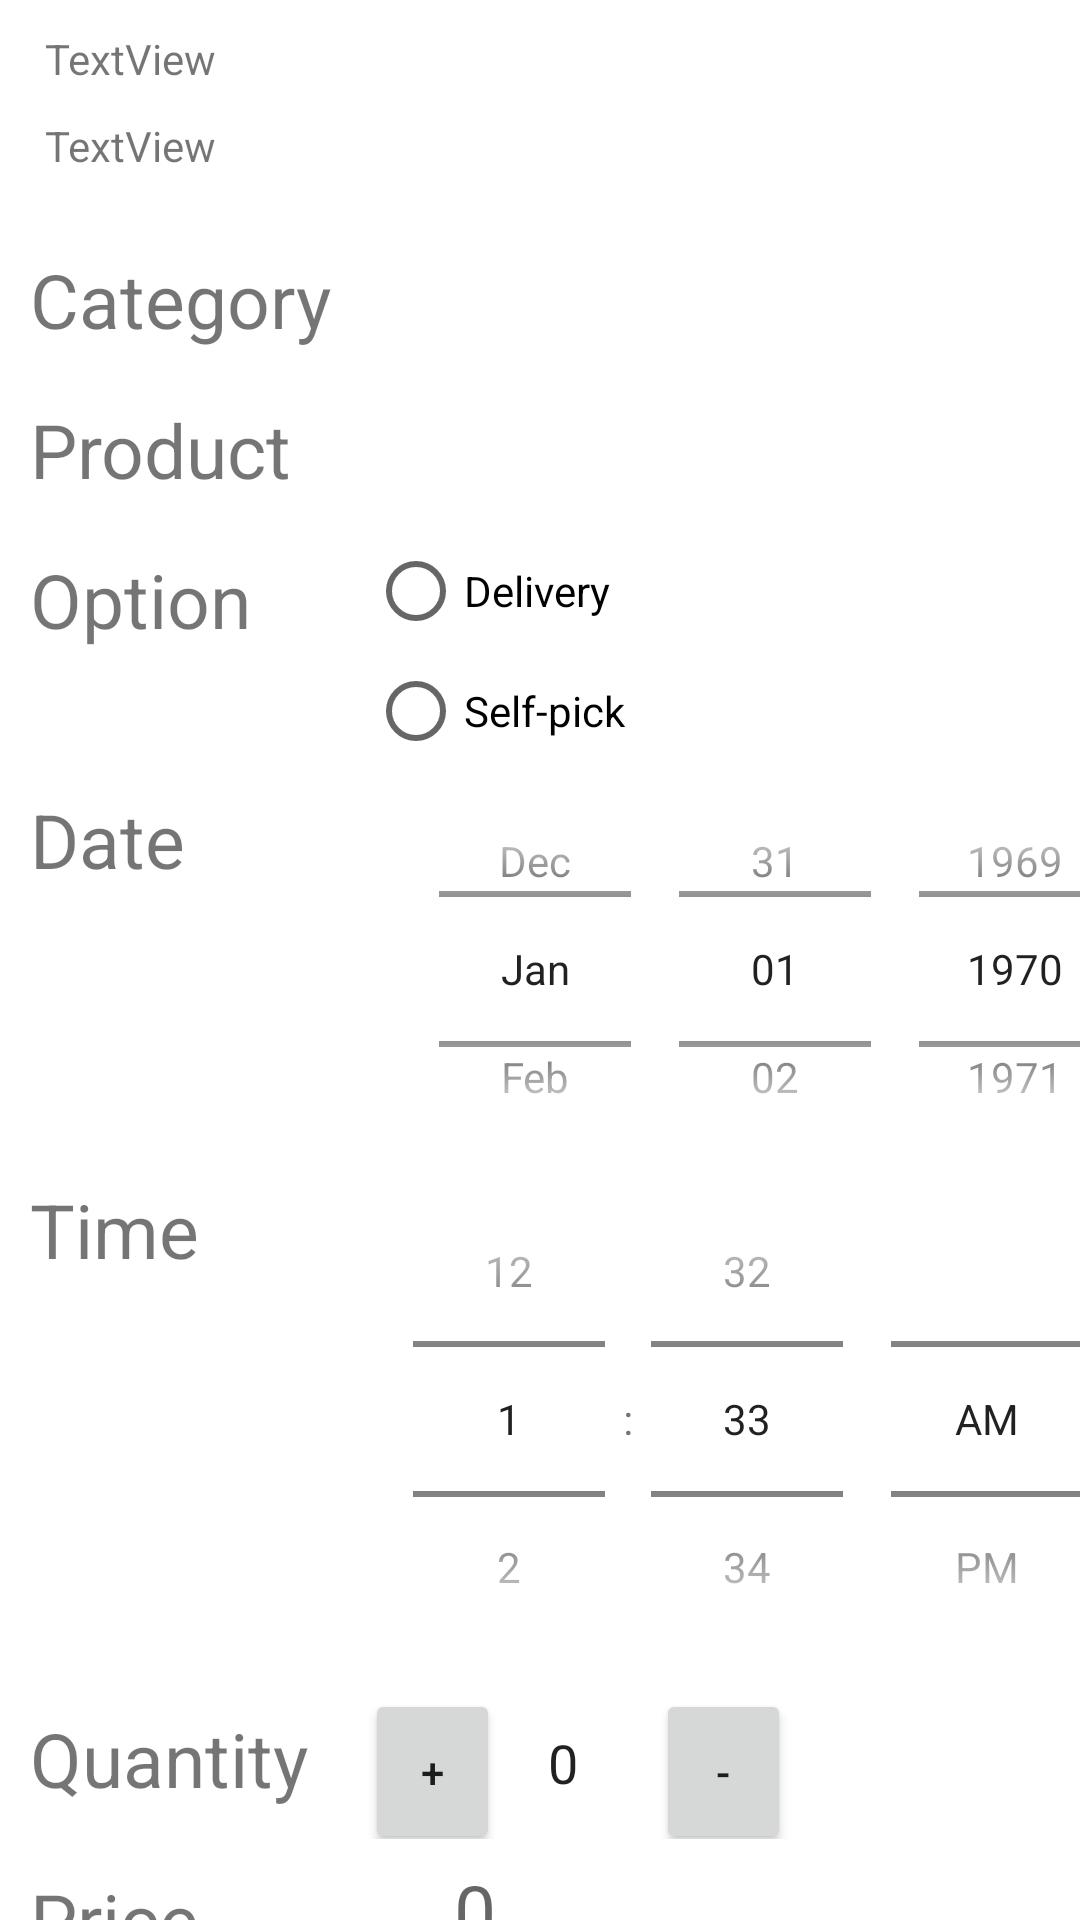

Reconstruct the res/layout file that produces this screen, plus the resources it refers to.
<!-- AndroidManifest.xml: application theme Theme.ExamApp -->
<!-- res/layout/activity_dashboard.xml -->
<?xml version="1.0" encoding="utf-8"?>

<androidx.constraintlayout.widget.ConstraintLayout xmlns:android="http://schemas.android.com/apk/res/android"
    xmlns:app="http://schemas.android.com/apk/res-auto"
    xmlns:tools="http://schemas.android.com/tools"
    android:layout_width="match_parent"
    android:layout_height="match_parent">

    <LinearLayout
        android:layout_width="match_parent"
        android:layout_height="wrap_content"
        android:layout_marginStart="10dp"
        android:layout_marginLeft="10dp"
        android:layout_marginTop="5dp"
        android:orientation="vertical"
        app:layout_constraintStart_toStartOf="parent"
        app:layout_constraintTop_toTopOf="parent">

        <TextView
            android:id="@+id/textView_Name"
            android:layout_width="match_parent"
            android:layout_height="wrap_content"
            android:layout_margin="5sp"
            android:text="TextView" />

        <TextView
            android:id="@+id/textView_Eamil"
            android:layout_width="match_parent"
            android:layout_height="wrap_content"
            android:layout_margin="5sp"
            android:text="TextView" />

        <LinearLayout
            android:layout_width="match_parent"
            android:layout_height="650dp"
            android:layout_marginTop="10dp"
            android:orientation="vertical">


            <LinearLayout
                android:layout_width="match_parent"
                android:layout_height="50dp"
                android:orientation="horizontal">

                <TextView
                    android:id="@+id/textView3"
                    android:layout_width="wrap_content"
                    android:layout_height="wrap_content"
                    android:text="@string/Category"
                    android:layout_marginTop="10dp"
                    android:textSize="25dp" />

                <Spinner
                    android:id="@+id/spinner"
                    android:layout_width="280dp"
                    android:layout_height="40dp"
                    android:layout_marginTop="7dp"
                    android:layout_marginLeft="10dp"
                    android:textSize="25dp" />


            </LinearLayout>

            <LinearLayout
                android:layout_width="match_parent"
                android:layout_height="50dp"
                android:orientation="horizontal">

                <TextView
                    android:id="@+id/textView6"
                    android:layout_marginTop="10dp"
                    android:layout_width="wrap_content"
                    android:layout_height="wrap_content"
                    android:text="@string/Product"
                    android:textSize="25dp" />

                <Spinner
                    android:id="@+id/spinner_product"
                    android:layout_width="280dp"
                    android:layout_height="40dp"
                    android:layout_marginTop="7dp"
                    android:layout_marginLeft="25dp"
                    android:textSize="25dp" />

            </LinearLayout>

            <LinearLayout
                android:layout_width="match_parent"
                android:layout_height="80dp"
                android:orientation="horizontal">

                <TextView
                    android:id="@+id/textView4"
                    android:layout_width="wrap_content"
                    android:layout_height="wrap_content"
                    android:layout_marginTop="10dp"
                    android:text="@string/Option"
                    android:textSize="25dp" />

                <RadioGroup
                    android:layout_width="290dp"
                    android:layout_height="80dp"
                    android:id="@+id/RG_"
                    android:layout_marginLeft="39dp"
                    >

                    <RadioButton
                        android:id="@+id/radioButton4"
                        android:layout_width="match_parent"
                        android:layout_height="wrap_content"
                        android:onClick="Check_fun"
                        android:text="@string/Delivery" />

                    <RadioButton
                        android:id="@+id/radioButton5"
                        android:layout_width="match_parent"
                        android:layout_height="wrap_content"
                        android:onClick="Check_fun"
                        android:text="@string/self_pick" />
                </RadioGroup>


            </LinearLayout>

            <LinearLayout
                android:layout_width="match_parent"
                android:layout_height="130dp"
                android:orientation="horizontal">

                <TextView
                    android:id="@+id/textView8"
                    android:layout_marginTop="10dp"
                    android:layout_width="100dp"
                    android:layout_height="wrap_content"
                    android:text="@string/Date"
                    android:textSize="25dp" />

                <DatePicker
                    android:id="@+id/datePicker1"
                    android:layout_width="279dp"
                    android:layout_height="140dp"
                    android:layout_marginLeft="13dp"
                    android:calendarViewShown="false"
                    android:datePickerMode="spinner"
                    app:layout_constraintStart_toStartOf="parent" />

            </LinearLayout>

            <LinearLayout
                android:layout_width="match_parent"
                android:layout_height="180dp"
                android:orientation="horizontal">

                <TextView
                    android:id="@+id/textView9"
                    android:layout_width="100dp"
                    android:layout_height="wrap_content"
                    android:layout_marginTop="10dp"
                    android:text="@string/Time"
                    android:textSize="25dp" />

                <TimePicker
                    android:id="@+id/timePicker1"
                    android:layout_width="279dp"
                    android:layout_height="180dp"

                    android:timePickerMode="spinner"
                    app:layout_constraintStart_toStartOf="parent" />

            </LinearLayout>

            <LinearLayout
                android:layout_width="match_parent"
                android:layout_height="50dp"
                android:orientation="horizontal">

                <TextView
                    android:id="@+id/textView5"
                    android:layout_width="wrap_content"
                    android:layout_height="wrap_content"
                    android:text="@string/Quantity"
                    android:textSize="25dp" />

                <Button
                    android:id="@+id/btn_Quantity_increment"
                    android:layout_width="45dp"
                    android:layout_height="55dp"
                    android:layout_marginLeft="19dp"
                    android:text="@string/Plus" />

                <EditText
                    android:id="@+id/Quantity_value"
                    android:layout_width="40dp"
                    android:layout_height="40dp"
                    android:layout_marginLeft="19dp"
                    android:background="@null"
                    android:layout_margin="5dp"
                    android:ems="10"
                    android:inputType="number"
                    android:padding="11dp"
                    android:text="0" />
                <Button
                    android:id="@+id/btn_Quantity_decrement"
                    android:layout_width="45dp"
                    android:layout_height="55dp"
                    android:layout_marginLeft="2dp"
                    android:text="@string/Minus" />
            </LinearLayout>

            <LinearLayout
                android:layout_width="match_parent"
                android:layout_height="50dp"
                android:orientation="horizontal">

                <TextView
                    android:id="@+id/textView7"
                    android:layout_marginTop="10dp"
                    android:layout_width="wrap_content"
                    android:layout_height="wrap_content"
                    android:text="@string/Price"
                    android:textSize="25dp" />

                <TextView
                    android:id="@+id/price_value"
                    android:layout_width="76dp"
                    android:layout_height="40dp"
                    android:layout_marginLeft="55dp"
                    android:layout_marginTop="7dp"
                    android:hint="0"
                    android:paddingLeft="30dp"
                    android:textSize="25dp" />


            </LinearLayout>

            <Button
                android:id="@+id/Order_palcement"
                android:layout_width="390dp"
                android:layout_height="wrap_content"
                android:text="@string/Order" />


        </LinearLayout>

    </LinearLayout>

</androidx.constraintlayout.widget.ConstraintLayout>
<!-- resources referenced by this layout -->
<resources>
  <string name="Category">Category</string>
  <string name="Date">Date</string>
  <string name="Delivery">Delivery</string>
  <string name="Minus"> - </string>
  <string name="Option">Option</string>
  <string name="Order">Submit Order</string>
  <string name="Plus"> + </string>
  <string name="Price">Price</string>
  <string name="Product">Product</string>
  <string name="Quantity">Quantity</string>
  <string name="Time">Time</string>
  <string name="self_pick">Self-pick</string>
  <style name="Theme.ExamApp" parent="Theme.MaterialComponents.DayNight.DarkActionBar">
          
          <item name="colorPrimary">@color/purple_500</item>
          <item name="colorPrimaryVariant">@color/purple_700</item>
          <item name="colorOnPrimary">@color/white</item>
          
          <item name="colorSecondary">@color/teal_200</item>
          <item name="colorSecondaryVariant">@color/teal_700</item>
          <item name="colorOnSecondary">@color/black</item>
          
          <item name="android:statusBarColor" tools:targetApi="l">?attr/colorPrimaryVariant</item>
          
      </style>
  <!-- not gathered from this repository: default colours our renderer supplied (Android Studio template values) -->
  <color name="purple_500">#FF6200EE</color>
  <color name="purple_700">#FF3700B3</color>
  <color name="teal_200">#FF03DAC5</color>
  <color name="teal_700">#FF018786</color>
  <color name="black">#FF000000</color>
  <color name="white">#FFFFFFFF</color>
</resources>
